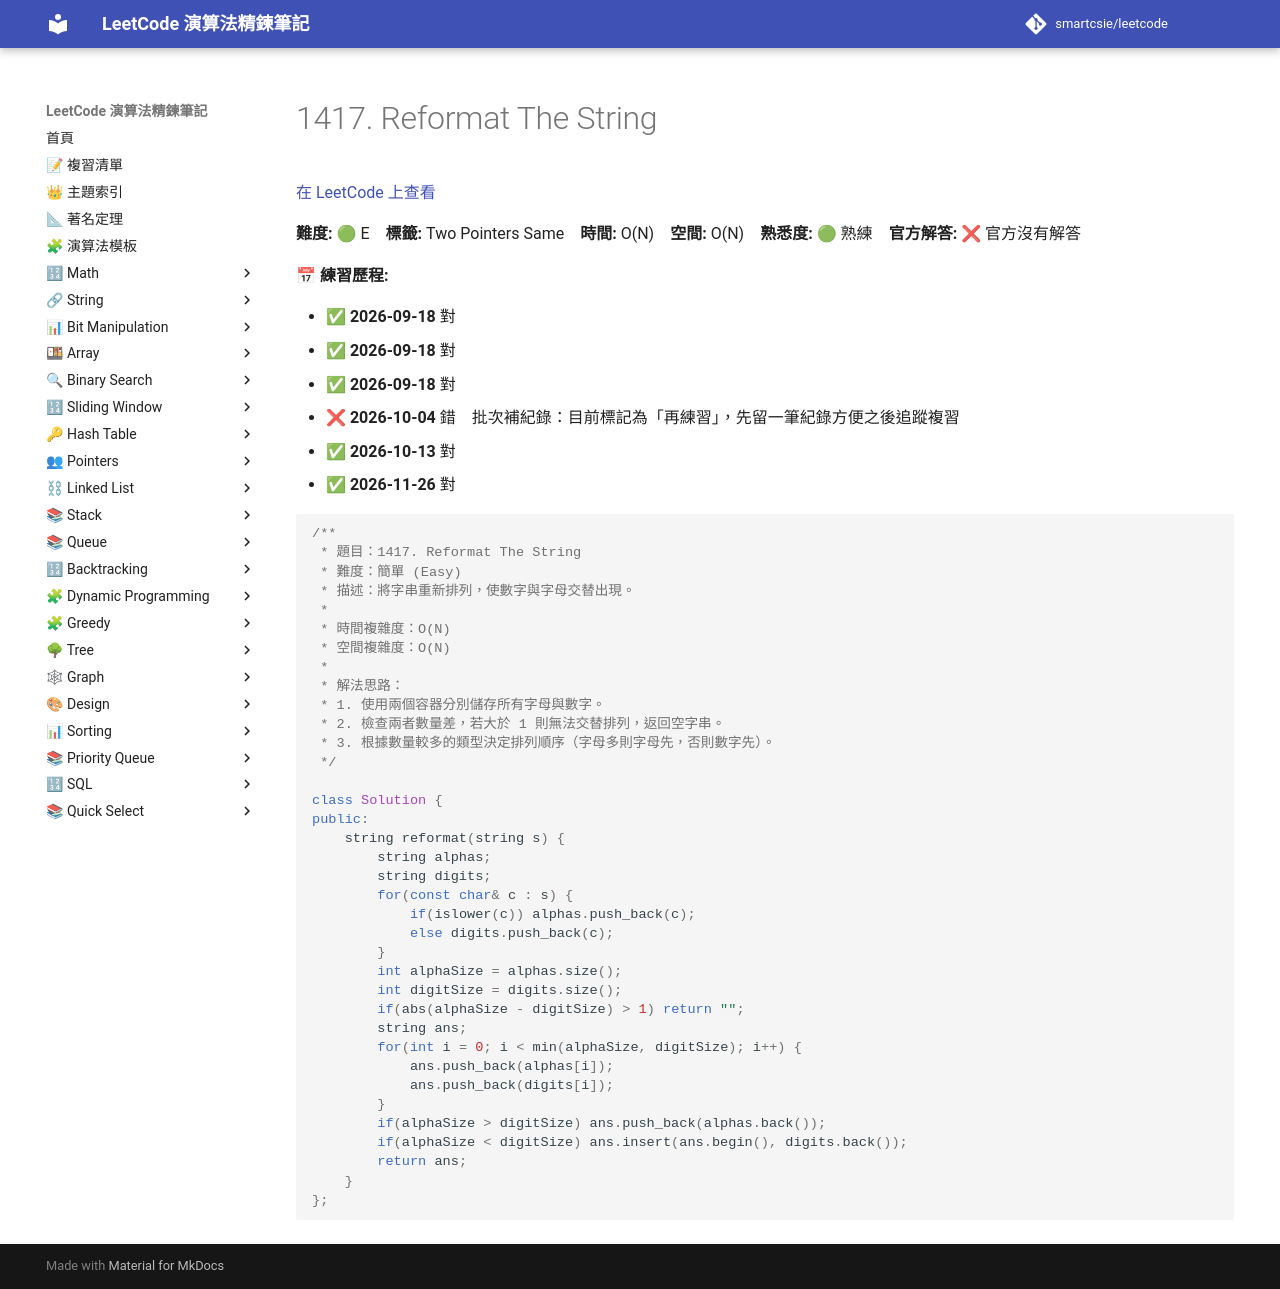

repository: smartcsie/leetcode · page: problems/1417/index.html · generator: mkdocs

# 1417. Reformat The String

[在 LeetCode 上查看](https://leetcode.com/problems/reformat-the-string/)

**難度:** 🟢 E　**標籤:** Two Pointers Same　**時間:** O(N)　**空間:** O(N)　**熟悉度:** 🟢 熟練　**官方解答:** ❌ 官方沒有解答

**📅 練習歷程:**

- ✅ **2026-09-18** 對
- ✅ **2026-09-18** 對
- ✅ **2026-09-18** 對
- ❌ **2026-10-04** 錯　批次補紀錄：目前標記為「再練習」，先留一筆紀錄方便之後追蹤複習
- ✅ **2026-10-13** 對
- ✅ **2026-11-26** 對

```cpp
/**
 * 題目：1417. Reformat The String
 * 難度：簡單 (Easy)
 * 描述：將字串重新排列，使數字與字母交替出現。
 *
 * 時間複雜度：O(N)
 * 空間複雜度：O(N)
 *
 * 解法思路：
 * 1. 使用兩個容器分別儲存所有字母與數字。
 * 2. 檢查兩者數量差，若大於 1 則無法交替排列，返回空字串。
 * 3. 根據數量較多的類型決定排列順序（字母多則字母先，否則數字先）。
 */

class Solution {
public:
    string reformat(string s) {
        string alphas;
        string digits;
        for(const char& c : s) {
            if(islower(c)) alphas.push_back(c);
            else digits.push_back(c);
        }
        int alphaSize = alphas.size();
        int digitSize = digits.size();
        if(abs(alphaSize - digitSize) > 1) return "";
        string ans;
        for(int i = 0; i < min(alphaSize, digitSize); i++) {
            ans.push_back(alphas[i]);
            ans.push_back(digits[i]);
        }
        if(alphaSize > digitSize) ans.push_back(alphas.back());
        if(alphaSize < digitSize) ans.insert(ans.begin(), digits.back());
        return ans;
    }
};
```
